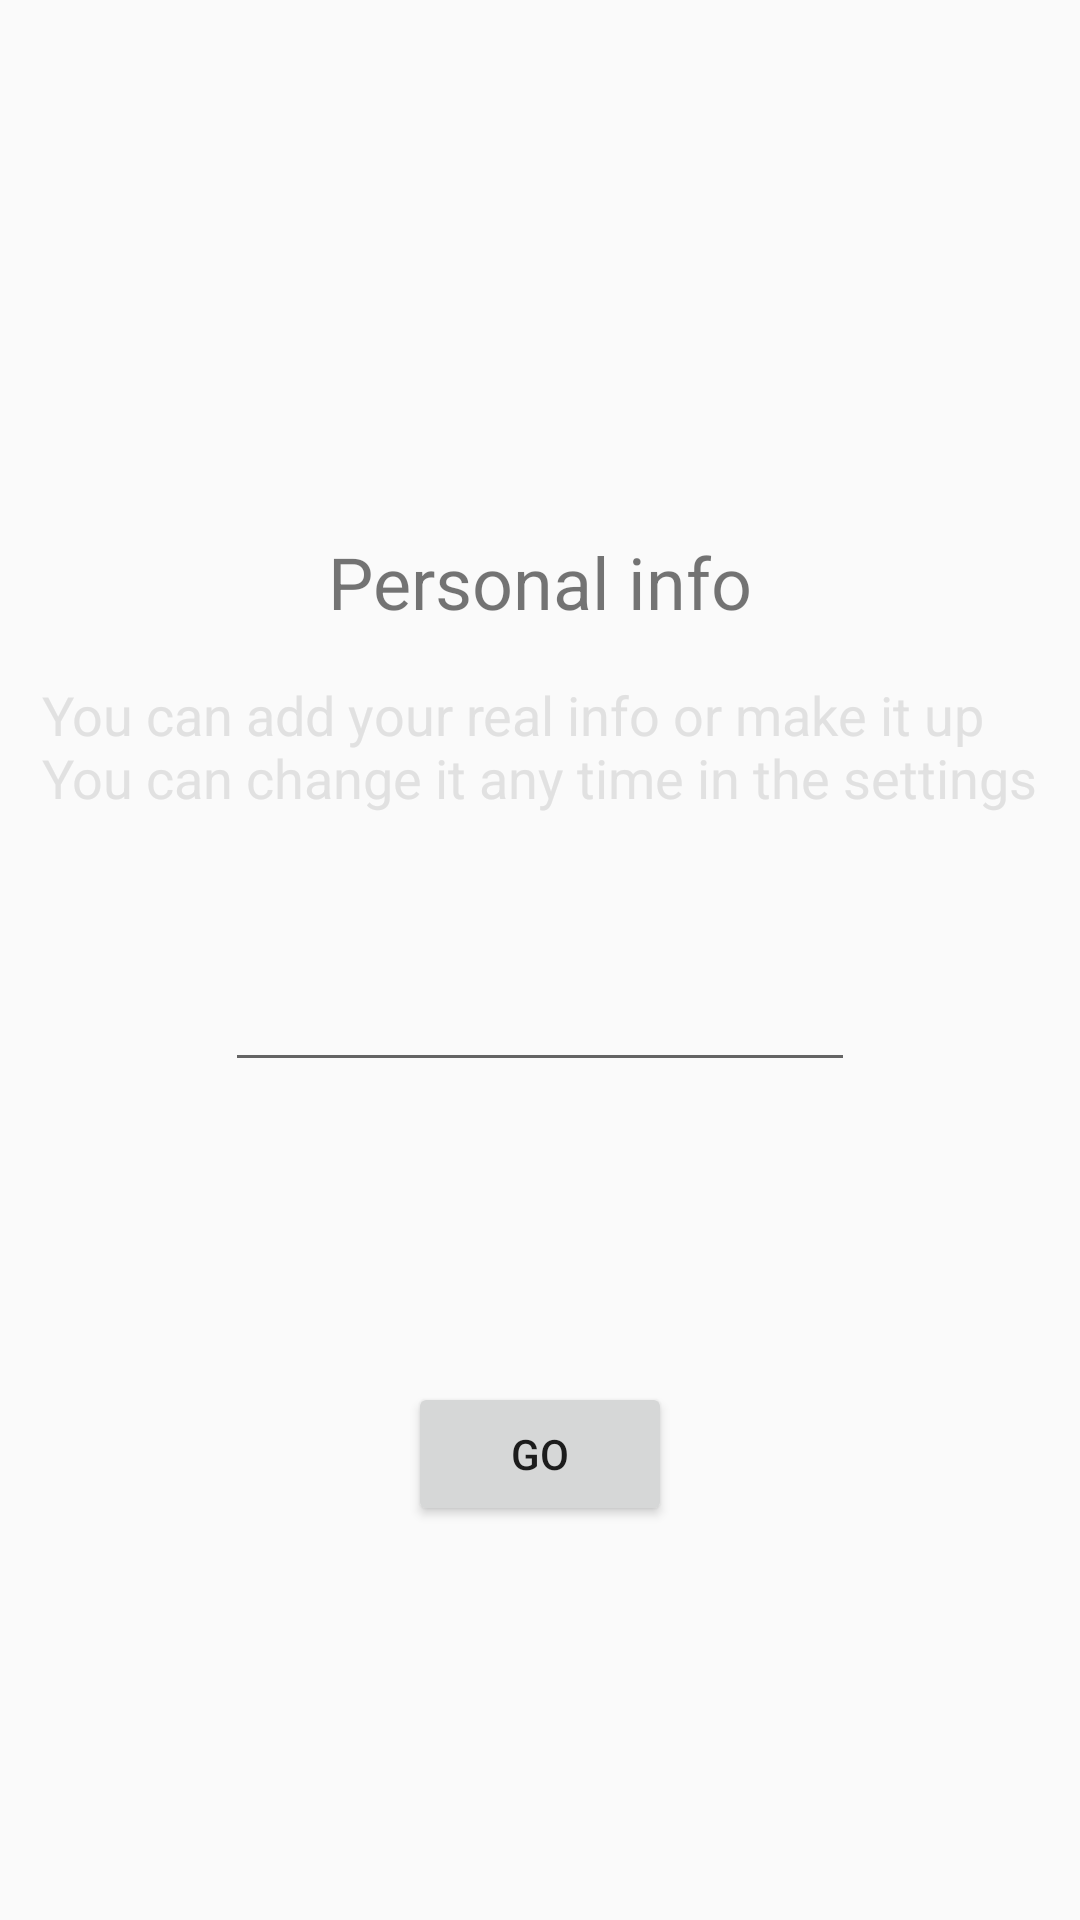

The Android layout XML behind this screen, and the referenced resources:
<!-- AndroidManifest.xml: application theme AppTheme -->
<!-- res/layout/activity_name_registration.xml -->
<?xml version="1.0" encoding="utf-8"?>
<androidx.constraintlayout.widget.ConstraintLayout
    xmlns:android="http://schemas.android.com/apk/res/android"
    xmlns:app="http://schemas.android.com/apk/res-auto"
    xmlns:tools="http://schemas.android.com/tools"
    android:layout_width="match_parent"
    android:layout_height="match_parent">

    <EditText
        android:id="@+id/nameField"
        android:layout_width="wrap_content"
        android:layout_height="wrap_content"
        android:layout_marginTop="340dp"
        android:layout_marginBottom="300dp"
        android:ems="10"
        android:inputType="textPersonName"
        app:layout_constraintBottom_toBottomOf="parent"
        app:layout_constraintEnd_toEndOf="parent"
        app:layout_constraintStart_toStartOf="parent"
        app:layout_constraintTop_toTopOf="parent" />

    <TextView
        android:id="@+id/textView"
        android:layout_width="wrap_content"
        android:layout_height="wrap_content"
        android:layout_marginBottom="48dp"
        android:text="@string/personalInfo"
        android:textColor="@color/grey"
        android:textSize="18sp"
        app:layout_constraintBottom_toTopOf="@+id/nameField"
        app:layout_constraintEnd_toEndOf="parent"
        app:layout_constraintStart_toStartOf="parent" />

    <TextView
        android:id="@+id/textView2"
        android:layout_width="wrap_content"
        android:layout_height="wrap_content"
        android:layout_marginBottom="16dp"
        android:text="@string/personalInfoHeader"
        android:textSize="24sp"
        app:layout_constraintBottom_toTopOf="@+id/textView"
        app:layout_constraintEnd_toEndOf="parent"
        app:layout_constraintStart_toStartOf="parent" />

    <ImageView
        android:id="@+id/imageView"
        android:layout_width="wrap_content"
        android:layout_height="wrap_content"
        android:layout_marginBottom="32dp"
        app:layout_constraintBottom_toTopOf="@+id/textView2"
        app:layout_constraintEnd_toEndOf="parent"
        app:layout_constraintStart_toStartOf="parent"
        app:srcCompat="@drawable/personal_info" />

    <Button
        android:id="@+id/registrationNameButton"
        android:layout_width="wrap_content"
        android:layout_height="wrap_content"
        android:layout_marginTop="100dp"
        android:text="@string/go"
        app:layout_constraintEnd_toEndOf="parent"
        app:layout_constraintStart_toStartOf="parent"
        app:layout_constraintTop_toBottomOf="@+id/nameField"
        tools:visibility="invisible" />

</androidx.constraintlayout.widget.ConstraintLayout>
<!-- resources referenced by this layout -->
<resources>
  <color name="grey">#E1E1E1</color>
  <!-- drawable personal_info: png bitmap (drawable, 4179 bytes) -->
  <string name="go">Go</string>
  <string name="personalInfo">You can add your real info or make it up\nYou can change it any time in the settings</string>
  <string name="personalInfoHeader">Personal info</string>
  <style name="AppTheme" parent="Theme.AppCompat.Light.DarkActionBar">
          
          <item name="colorPrimary">@color/lightBlue</item>
          <item name="colorPrimaryDark">@color/darkBlue</item>
          <item name="colorAccent">@color/colorAccent</item>
      </style>
  <color name="lightBlue">#ABDFEB</color>
  <color name="darkBlue">#8BCDD8</color>
  <color name="colorAccent">#D81B60</color>
</resources>
